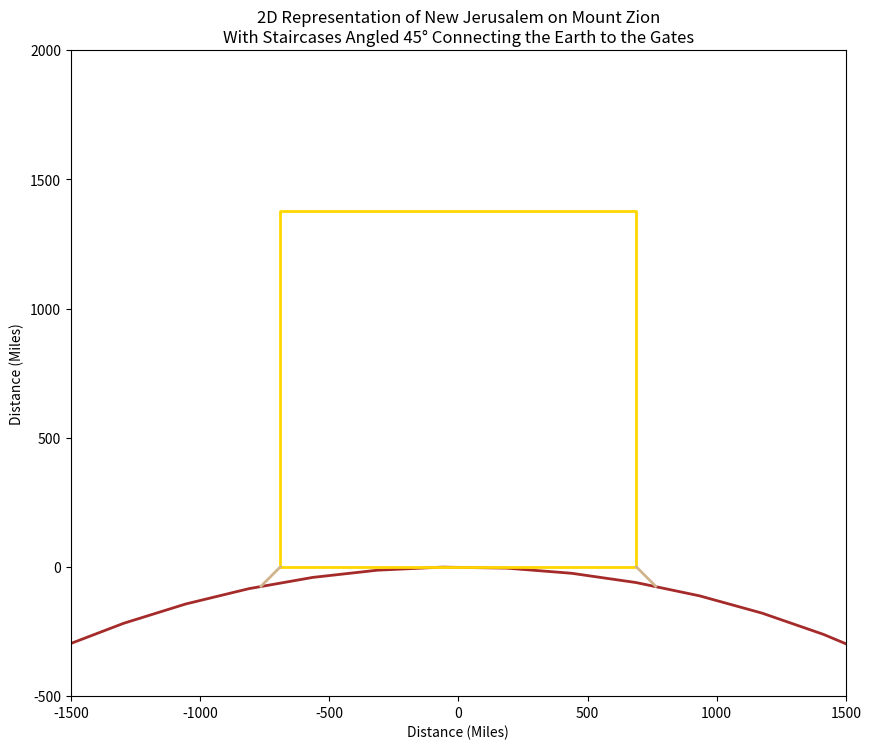

The matplotlib source for this figure:
import numpy as np
import matplotlib.pyplot as plt

"""
Author: Peyton J. Hall (C).
A python program which 2 dimensionally graphs New Jerusalem 
on Mount Zion, at 31°46'40"N Latitude, in proportion with 
the radius of the earth at that given line of latitude. 
The graph emphasizes the fact that staircases, angled at 45°,
would provide accessibility in and out of New Jerusalem's gates.
"""

def plot_square(ax, color='gold'):
    """
    Plots a square representing the 2D size of New Jerusalem.
    
    Parameters:
    ax (matplotlib.axes.Axes): The axes to plot on.
    color (str): The color of the square's outline.
    """
    # Square parameters in miles
    x_min = -689.4886364
    x_max = 689.4886364
    y_min = 0
    y_max = 1378.9772728

    # Define the vertices of the square
    vertices_x = [x_min, x_max, x_max, x_min, x_min]
    vertices_y = [y_min, y_min, y_max, y_max, y_min]

    # Plot the square
    ax.plot(vertices_x, vertices_y, color=color, linewidth=2)

def plot_circle(ax, color='brown'):
    """
    Plots a circle representing the Earth's average 
    ground level radius at 31°46'40"N Latitude.
    
    Parameters:
    ax (matplotlib.axes.Axes): The axes to plot on.
    color (str): The color of the circle's outline.
    """
    # Circle parameters in miles
    center_x = 0
    center_y = -3959.527726825758
    radius = 3959.527726825758

    # Generate points on the circle
    theta = np.linspace(0, 2*np.pi, 100)
    x_circle = center_x + radius * np.cos(theta)
    y_circle = center_y + radius * np.sin(theta)

    # Plot the circle
    ax.plot(x_circle, y_circle, color=color, linewidth=2)

def plot_staircases(ax, color='tan'):
    """
    Plots the staircases angled at 45°.
    
    Parameters:
    ax (matplotlib.axes.Axes): The axes to plot on.
    color (str): The color of the staircases.
    """
    # Staircase equations and domains
    x1 = np.linspace(-763.87, -689.4886364, 100)
    y1 = x1 + 689.4886364

    x2 = np.linspace(689.4886364, 763.87, 100)
    y2 = -(x2 - 689.4886364)

    # Plot the staircases
    ax.plot(x1, y1, color=color, linewidth=2)
    ax.plot(x2, y2, color=color, linewidth=2)

# Create the plot
fig, ax = plt.subplots(figsize=(10, 10))
ax.set_aspect('equal')

# Plot the circle, square, and staircases
plot_circle(ax, color='brown')
plot_square(ax, color='gold')
plot_staircases(ax, color='tan')

# Set the axis limits to zoom in on the staircases
ax.set_xlim(-1500, 1500)
ax.set_ylim(-500, 2000)

# Set the axis labels and title
ax.set_xlabel('Distance (Miles)')
ax.set_ylabel('Distance (Miles)')
ax.set_title(r"2D Representation of New Jerusalem on Mount Zion" + "\n" + 
             "With Staircases Angled 45° Connecting the Earth to the Gates")

# Display the plot
plt.show()
